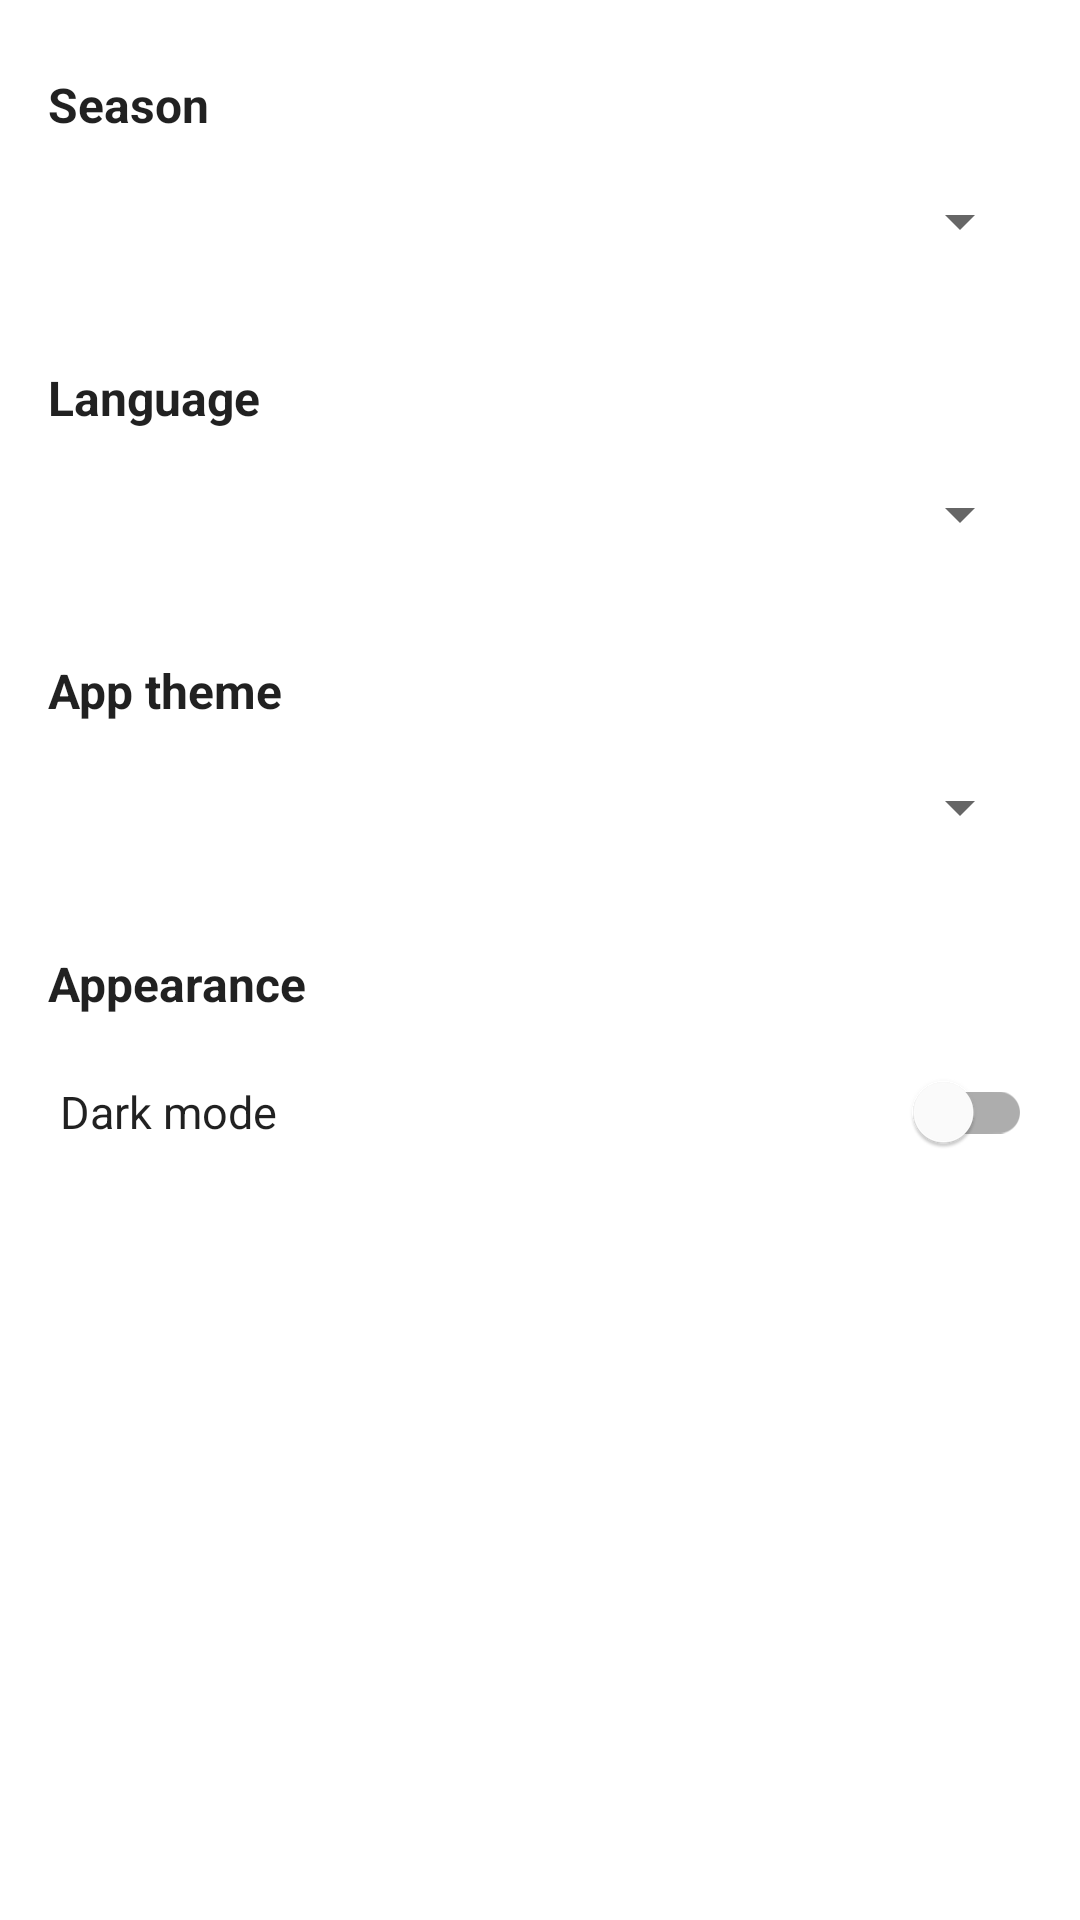

This screen was rendered from an Android layout file. Write that file and the resources it references.
<!-- AndroidManifest.xml: application theme Theme.F1Info -->
<!-- res/layout/activity_settings.xml -->
<?xml version="1.0" encoding="utf-8"?>
<LinearLayout xmlns:android="http://schemas.android.com/apk/res/android"
    xmlns:tools="http://schemas.android.com/tools"
    xmlns:app="http://schemas.android.com/apk/res-auto"
    android:layout_width="match_parent"
    android:layout_height="match_parent"
    android:padding="16dp"
    android:orientation="vertical">

    
    <TextView
        android:layout_width="match_parent"
        android:layout_height="wrap_content"
        android:text="@string/settings_season_label"
        android:textSize="16sp"
        android:textStyle="bold"
        android:textColor="?android:textColorPrimary"
        android:layout_marginTop="8dp"
        android:layout_marginBottom="4dp"
        tools:ignore="HardcodedText" />

    <Spinner
        android:id="@+id/seasonSelector"
        android:layout_width="match_parent"
        android:layout_height="48dp"
        android:spinnerMode="dropdown" />

    
    <TextView
        android:layout_width="match_parent"
        android:layout_height="wrap_content"
        android:text="@string/settings_language_label"
        android:textSize="16sp"
        android:textStyle="bold"
        android:textColor="?android:textColorPrimary"
        android:layout_marginTop="24dp"
        android:layout_marginBottom="4dp"
        tools:ignore="HardcodedText" />

    <Spinner
        android:id="@+id/languageSelector"
        android:layout_width="match_parent"
        android:layout_height="48dp"
        android:spinnerMode="dropdown" />

    
    <TextView
        android:layout_width="match_parent"
        android:layout_height="wrap_content"
        android:text="@string/settings_theme_label"
        android:textSize="16sp"
        android:textStyle="bold"
        android:textColor="?android:textColorPrimary"
        android:layout_marginTop="24dp"
        android:layout_marginBottom="4dp"
        tools:ignore="HardcodedText" />

    <Spinner
        android:id="@+id/teamSelector"
        android:layout_width="match_parent"
        android:layout_height="48dp"
        android:spinnerMode="dropdown" />

    
    <TextView
        android:layout_width="match_parent"
        android:layout_height="wrap_content"
        android:text="@string/settings_appearance_label"
        android:textSize="16sp"
        android:textStyle="bold"
        android:textColor="?android:textColorPrimary"
        android:layout_marginTop="24dp"
        android:layout_marginBottom="4dp"
        tools:ignore="HardcodedText" />

    <LinearLayout
        android:layout_width="match_parent"
        android:layout_height="wrap_content"
        android:orientation="horizontal"
        android:gravity="center_vertical"
        android:paddingTop="4dp"
        android:paddingBottom="4dp">

        <TextView
            android:layout_width="0dp"
            android:layout_weight="1"
            android:layout_height="wrap_content"
            android:layout_marginStart="4dp"
            android:text="@string/settings_dark_mode_label"
            android:textSize="15sp"
            android:textColor="?android:textColorPrimary"
            tools:ignore="HardcodedText" />

        <com.google.android.material.switchmaterial.SwitchMaterial
            android:id="@+id/switchDarkMode"
            android:layout_width="wrap_content"
            android:layout_height="wrap_content"
            android:textColor="?android:textColorPrimary"
            app:useMaterialThemeColors="true"
            tools:ignore="HardcodedText" />
    </LinearLayout>
</LinearLayout>
<!-- resources referenced by this layout -->
<resources>
  <string name="settings_appearance_label">Appearance</string>
  <string name="settings_dark_mode_label">Dark mode</string>
  <string name="settings_language_label">Language</string>
  <string name="settings_season_label">Season</string>
  <string name="settings_theme_label">App theme</string>
  <style name="Theme.F1Info" parent="Theme.MaterialComponents.DayNight.NoActionBar">
          
          <item name="colorPrimary">@color/default_primary</item>
          <item name="colorPrimaryVariant">@color/default_primary</item>
          <item name="colorOnPrimary">@android:color/white</item>
  
          
          <item name="colorSecondary">@color/default_primary</item>
          <item name="colorSecondaryVariant">@color/default_primary</item>
          <item name="colorOnSecondary">@android:color/white</item>
  
          
          <item name="android:statusBarColor">?attr/colorPrimaryVariant</item>
      </style>
  <color name="default_primary">#121212</color>
</resources>
